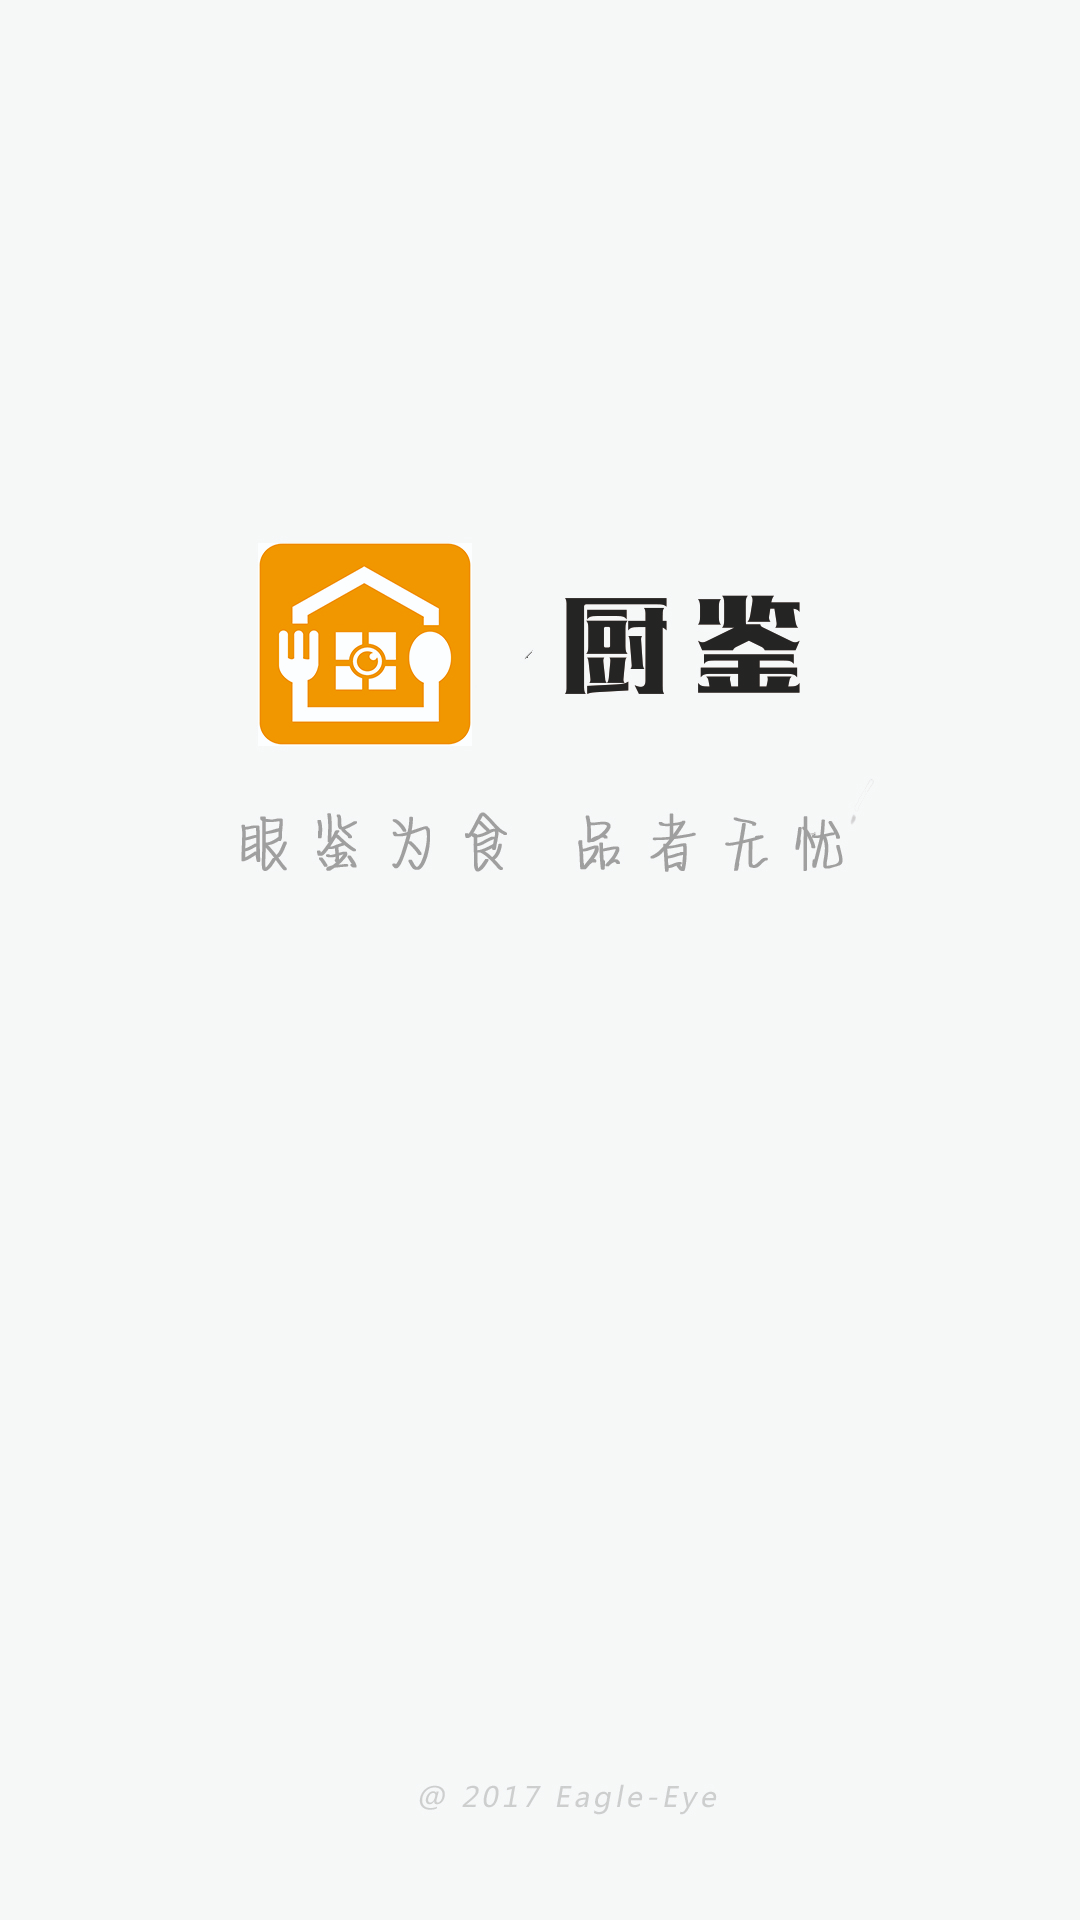

The Android layout XML behind this screen, and the referenced resources:
<!-- AndroidManifest.xml: activity theme FullScreen -->
<!-- res/layout/activity_first.xml -->
<?xml version="1.0" encoding="utf-8"?>
<RelativeLayout xmlns:android="http://schemas.android.com/apk/res/android"
    xmlns:tools="http://schemas.android.com/tools"
    android:id="@+id/activity_main"
    android:layout_width="match_parent"
    android:layout_height="match_parent"
    tools:context="com.example.chujian.FirstActivity">
<ImageView
    android:layout_width="match_parent"
    android:layout_height="match_parent"
    android:src="@mipmap/cover"/>


</RelativeLayout>
<!-- resources referenced by this layout -->
<resources>
  <!-- mipmap cover: jpg bitmap (mipmap-xhdpi, 709288 bytes) -->
  <style name="FullScreen" parent="Theme.AppCompat.NoActionBar">
         <item name="android:windowNoTitle">true</item>
          <item name="android:windowFullscreen">true</item>
     </style>
</resources>
